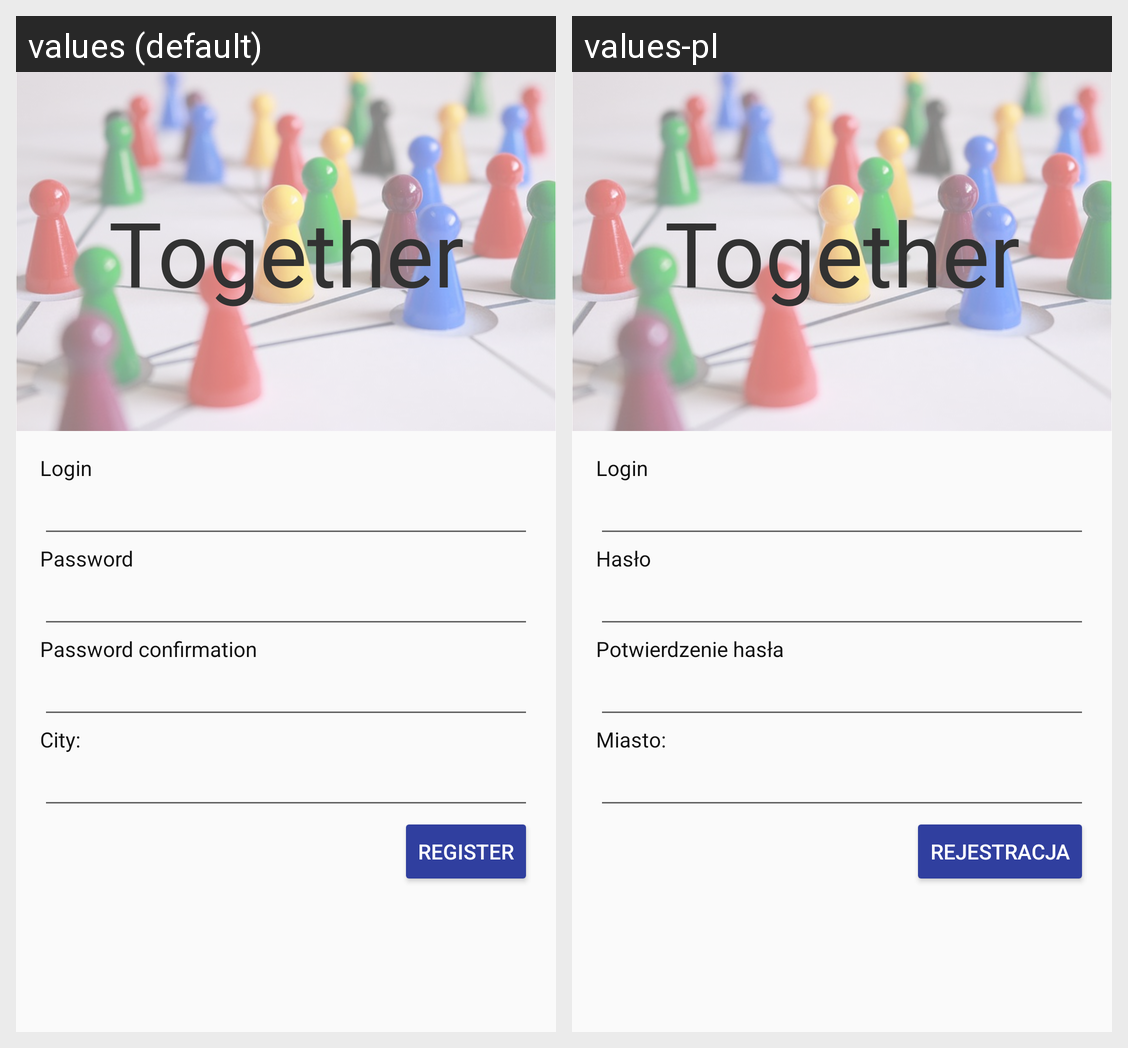

Locale-by-locale string values for the Android screen shown in this grid:
Android screen res/layout/activity_register.xml rendered under 2 locales, left to right: values (default), values-pl. Device: Nexus 5 (rendered at 1080×1920; each locale shown at half size, 540×960, under a caption strip naming it); theme AppTheme.NoActionBar.
Strings drawn on this screen, with the default value and each locale's value (text and hints the layout hard-codes, and strings that could not be matched under every locale, appear in the picture but are not listed):

login
  values: Login
  values-pl: Login

password
  values: Password
  values-pl: Hasło

password_confirmation
  values: Password confirmation
  values-pl: Potwierdzenie hasła

event_city
  values: City:
  values-pl: Miasto:

register_button
  values: Register
  values-pl: Rejestracja
